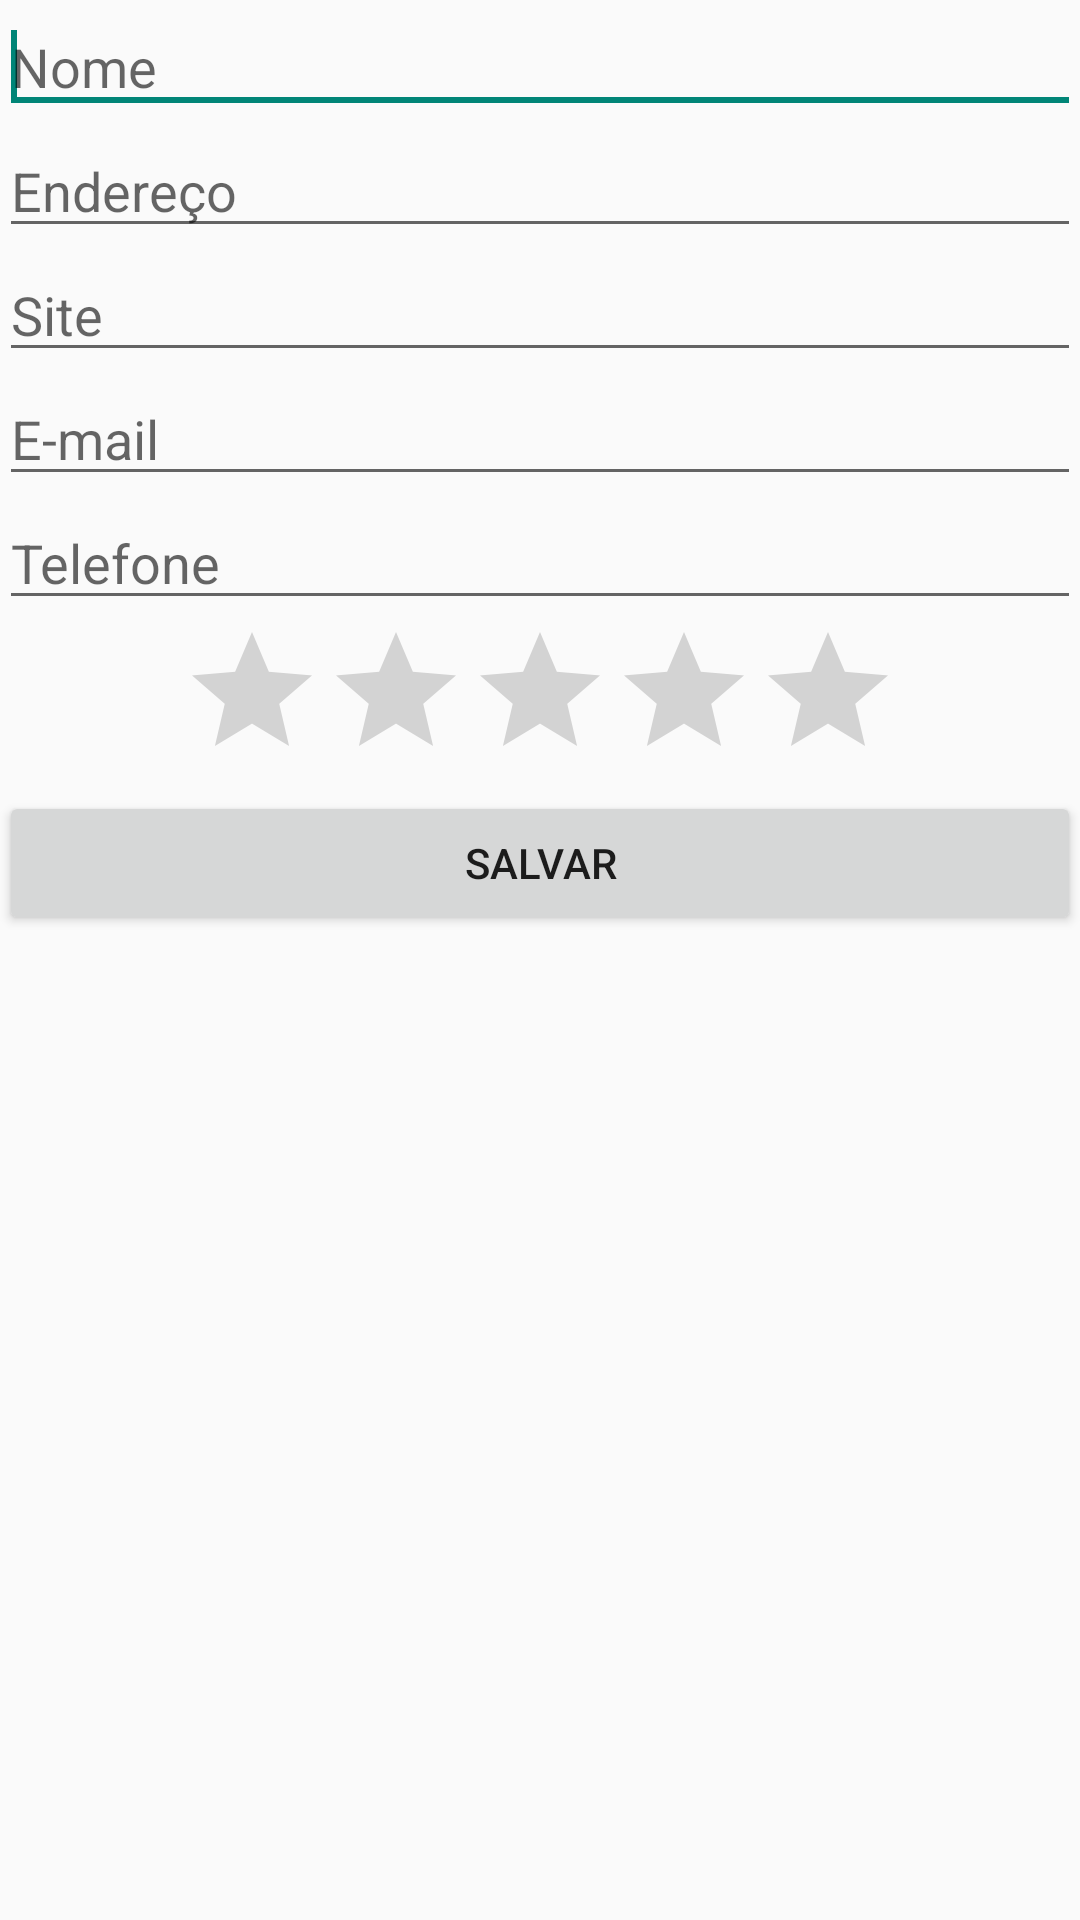

Layout XML and referenced resources for this Android screen:
<!-- AndroidManifest.xml: application theme AppTheme -->
<!-- res/layout/activity_contato.xml -->
<LinearLayout xmlns:android="http://schemas.android.com/apk/res/android"
    xmlns:tools="http://schemas.android.com/tools"
    android:layout_width="match_parent"
    android:layout_height="match_parent"
    android:paddingBottom="@dimen/activity_vertical_margin"
    android:paddingLeft="@dimen/activity_horizontal_margin"
    android:paddingRight="@dimen/activity_horizontal_margin"
    android:paddingTop="@dimen/activity_vertical_margin"
    android:orientation="vertical"
    tools:context="br.com.cast.treinamento_app.ContatoActivity" >

    <EditText
        android:id="@+id/txtNome"
        android:layout_width="match_parent"
        android:layout_height="wrap_content"
        android:ems="10" 
        android:hint="@string/nome">

        <requestFocus />
    </EditText>

    <EditText
        android:id="@+id/txtEndereco"
        android:layout_width="match_parent"
        android:layout_height="wrap_content"
        android:ems="10" 
        android:hint="@string/endereco"/>

    <EditText
        android:id="@+id/txtSite"
        android:layout_width="match_parent"
        android:layout_height="wrap_content"
        android:ems="10" 
        android:hint="@string/site"/>
    
    <EditText
        android:id="@+id/txtEmail"
        android:layout_width="match_parent"
        android:layout_height="wrap_content"
        android:ems="10" 
        android:hint="@string/e_mail"/>

    <EditText
        android:id="@+id/txtTelefone"
        android:layout_width="match_parent"
        android:layout_height="wrap_content"
        android:inputType="phone" 
        android:hint="@string/telefone"/>

    <RatingBar
        android:id="@+id/ratingBarRelevancia"
        android:layout_width="wrap_content"
        android:layout_height="wrap_content" 
        android:numStars="5"
        android:layout_gravity="center_horizontal"/>

    <Button
        android:id="@+id/btnSalvar"
        android:layout_width="match_parent"
        android:layout_height="wrap_content"
        android:text="@string/salvar" 
        />

</LinearLayout>
<!-- resources referenced by this layout -->
<resources>
  <string name="e_mail">E-mail</string>
  <string name="endereco">Endereço</string>
  <string name="nome">Nome</string>
  <string name="salvar">Salvar</string>
  <string name="site">Site</string>
  <string name="telefone">Telefone</string>
  <style name="AppTheme" parent="AppBaseTheme">
          
      </style>
  <style name="AppBaseTheme" parent="Theme.AppCompat.Light">
          
      </style>
</resources>
